Run: headless pygame with SDL's dummy video driver; simulated clock (each Clock.tick advances the game by its frame time, no real sleeping); random seed 0; keys injected as events and as key.get_pressed() state; mouse plan: one left click at the window centre at the start of phase 2, then a move to the lower-right quarter at the start of phase 3.
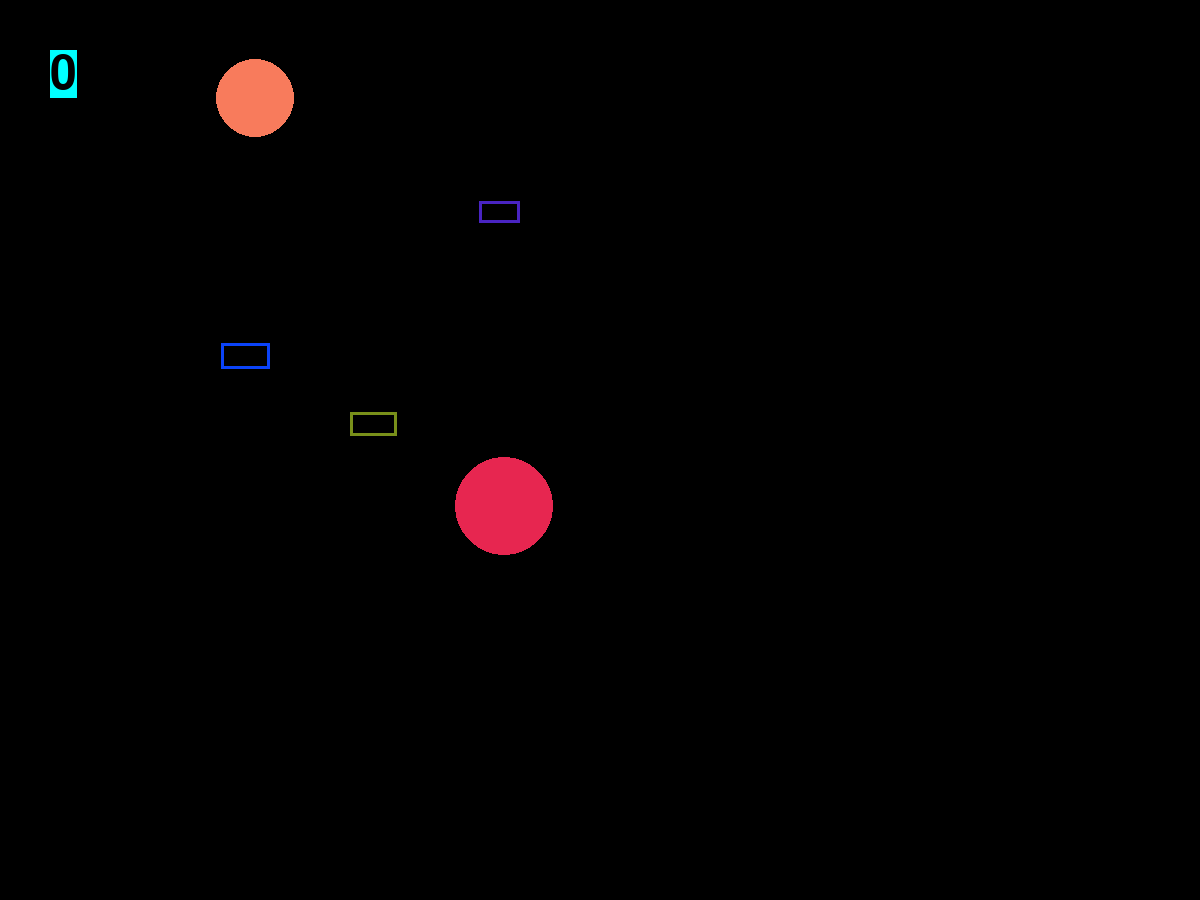
Frame 1 of 3 · flips 1–60 · no input
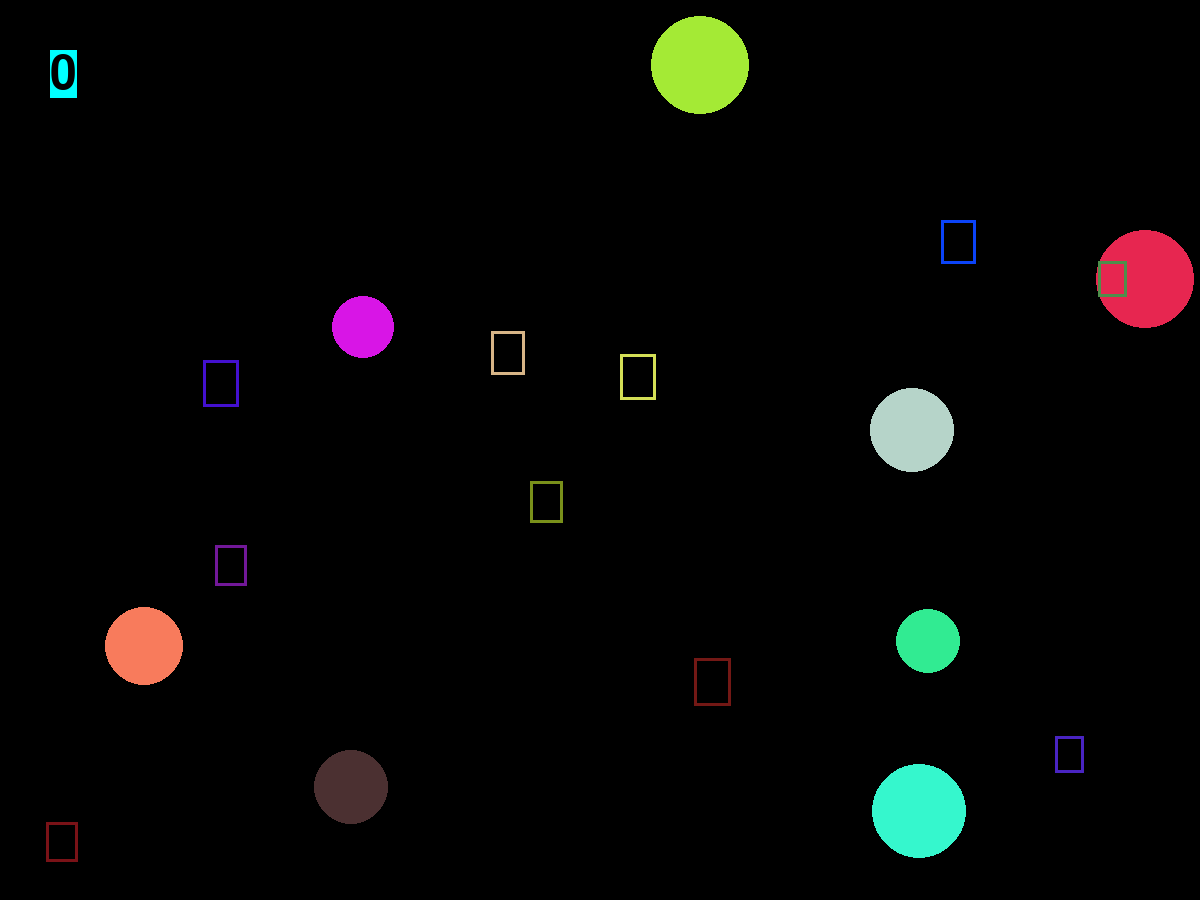
Frame 2 of 3 · flips 61–180 · clicked the window centre · tapped SPACE, RETURN · held RIGHT (→), D
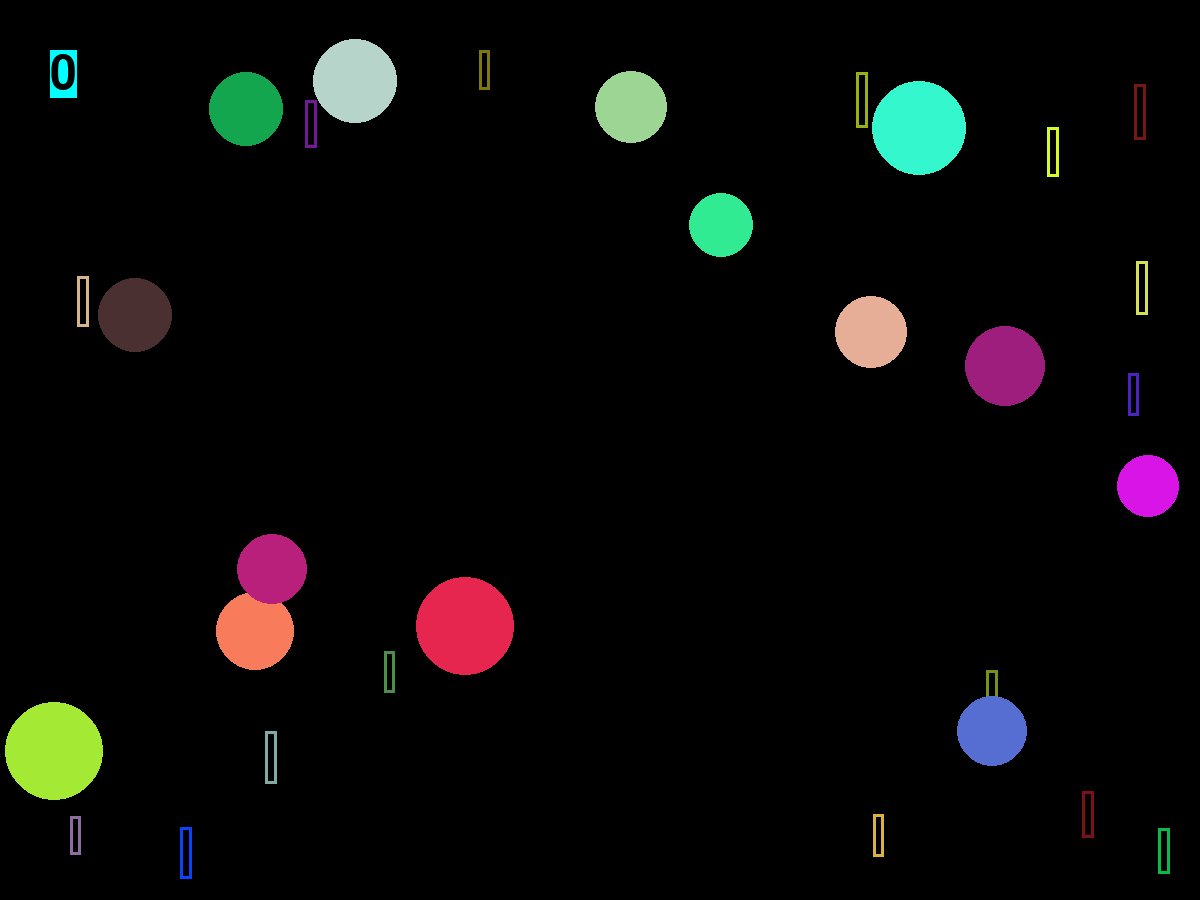
Frame 3 of 3 · flips 181–300 · moved the mouse to the lower-right quarter · held DOWN (↓), S

The pygame program that drew these frames:

import pygame
from pygame.draw import *
from random import randint
import math
pygame.init()

FPS = 30
screen = pygame.display.set_mode((1200, 900))
f_sys = pygame.font.SysFont('arial', 12)

a = []
i = 1

WHITE = (255, 255, 255)
RED = (255, 0, 0)
BLUE = (0, 0, 255)
YELLOW = (255, 255, 0)
GREEN = (0, 255, 0)
MAGENTA = (255, 0, 255)
CYAN = (0, 255, 255)
BLACK = (0, 0, 0)
COLORS = [RED, BLUE, YELLOW, GREEN, MAGENTA, CYAN]

score = 0
o = 0

def append_fig(a, f):
    '''
    добавляет в массив данные нового объекта
    a - массив с данными объектов
    f - тип объекта, 1/2 соответственно круг/прямоуг
    '''
    x = randint(100,700)
    y = randint(100,500)
    r = randint(30,50)
    i = randint(1,255)
    j = randint(1,255)
    k = randint(1,255)
    phi = randint(1,360)
    a.append(x)
    a.append(y)
    a.append(r)
    a.append(i)
    a.append(j)
    a.append(k)
    a.append(phi)
    a.append(f)
    return a


def move(a, u, o):
    '''
    принимает массив с данными объектов a, индекс первого элемента объекта u, число о
    рисует существующий шар/прямоугольник в новом положении
    '''
    print(a)
    print(u)



    
    if a[u] + a[u+2] > 1195 or a[u] - a[u+2] < 5: 
        a[u+6] = 180 - a[u+6]
        if a[u] + a[u+2] > 1195:
            x = a[u] - 15
        else: x = a[u] + 15

    elif a[u+7] == 1:
        x = a[u] + 10*math.cos(a[u+6])
    else: x = a[u] + 20*math.cos(a[u+6])

    if a[u+1] + a[u+2] > 895 or a[u+1] - a[u+2] < 5: 
        a[u+6] = -a[u+6]
        if a[u+1] + a[u+2] > 895:
            y = a[u+1] - 15
        else: y = a[u+1] + 15
            

    elif a[u+7] == 1:
        y = a[u+1] + 10*math.sin(a[u+6])
    else: y = a[u+1] + 20*math.sin(a[u+6])


    print(a[u+3], a[u+4], a[u+5])

    
    if a[u+7] == 2:
        rect(screen, (a[u+3], a[u+4], a[u+5]), (x, y, a[u+2]*abs(math.cos(o))+10, a[u+2]*abs(math.sin(o))+10), 3)

        
    else:
        circle(screen, (a[u+3], a[u+4], a[u+5]), (x, y), a[u+2])

    
    a[u] = x
    a[u+1] = y
    return a
    
def click(a, event):
    '''принимает массив с данными объектов a и событие event - нажатие левой кнопки мыши
        

        возвращает количество попаданий мышкой за одну итерацию
        зануляет данные попавших под мышку объектов'''
    score = 0
    for i in range(0, len(a), 8):
        if ((event.pos[0]-a[i])**2)  + ((event.pos[1]-a[i+1])**2) <= a[i+2]**2:
            score+=1
            for f in range (i, i+8):
                a[f] = 0

    return a, score


def table(score):
    '''принимает число очков score

     выводит окошко со счетом'''

    f = pygame.font.SysFont('arial', 70)
    
    text = f.render(f"{score}", 1, BLACK, CYAN)
    screen.blit(text, (50, 50))
    


        

pygame.display.update()
clock = pygame.time.Clock()
finished = False

while not finished:
    clock.tick(FPS)
    for event in pygame.event.get():
        if event.type == pygame.QUIT:
            finished = True
        elif event.type == pygame.MOUSEBUTTONDOWN:
            if event.button == 1:
                a, score1 = click(a, event)
                score+=score1
    a = list(filter(lambda x: x != 0, a))

    if i%20 == 0:
        a = append_fig(a, 1)

    elif i%17 == 0:
        a = append_fig(a, 2)


    print(len(a))
    o+=0.1
    for u in range(0, len(a), 8):
        a = move(a, u, o)

    
        
    i+=1
    table(score)
    pygame.display.update()
    screen.fill(BLACK)

pygame.quit()
